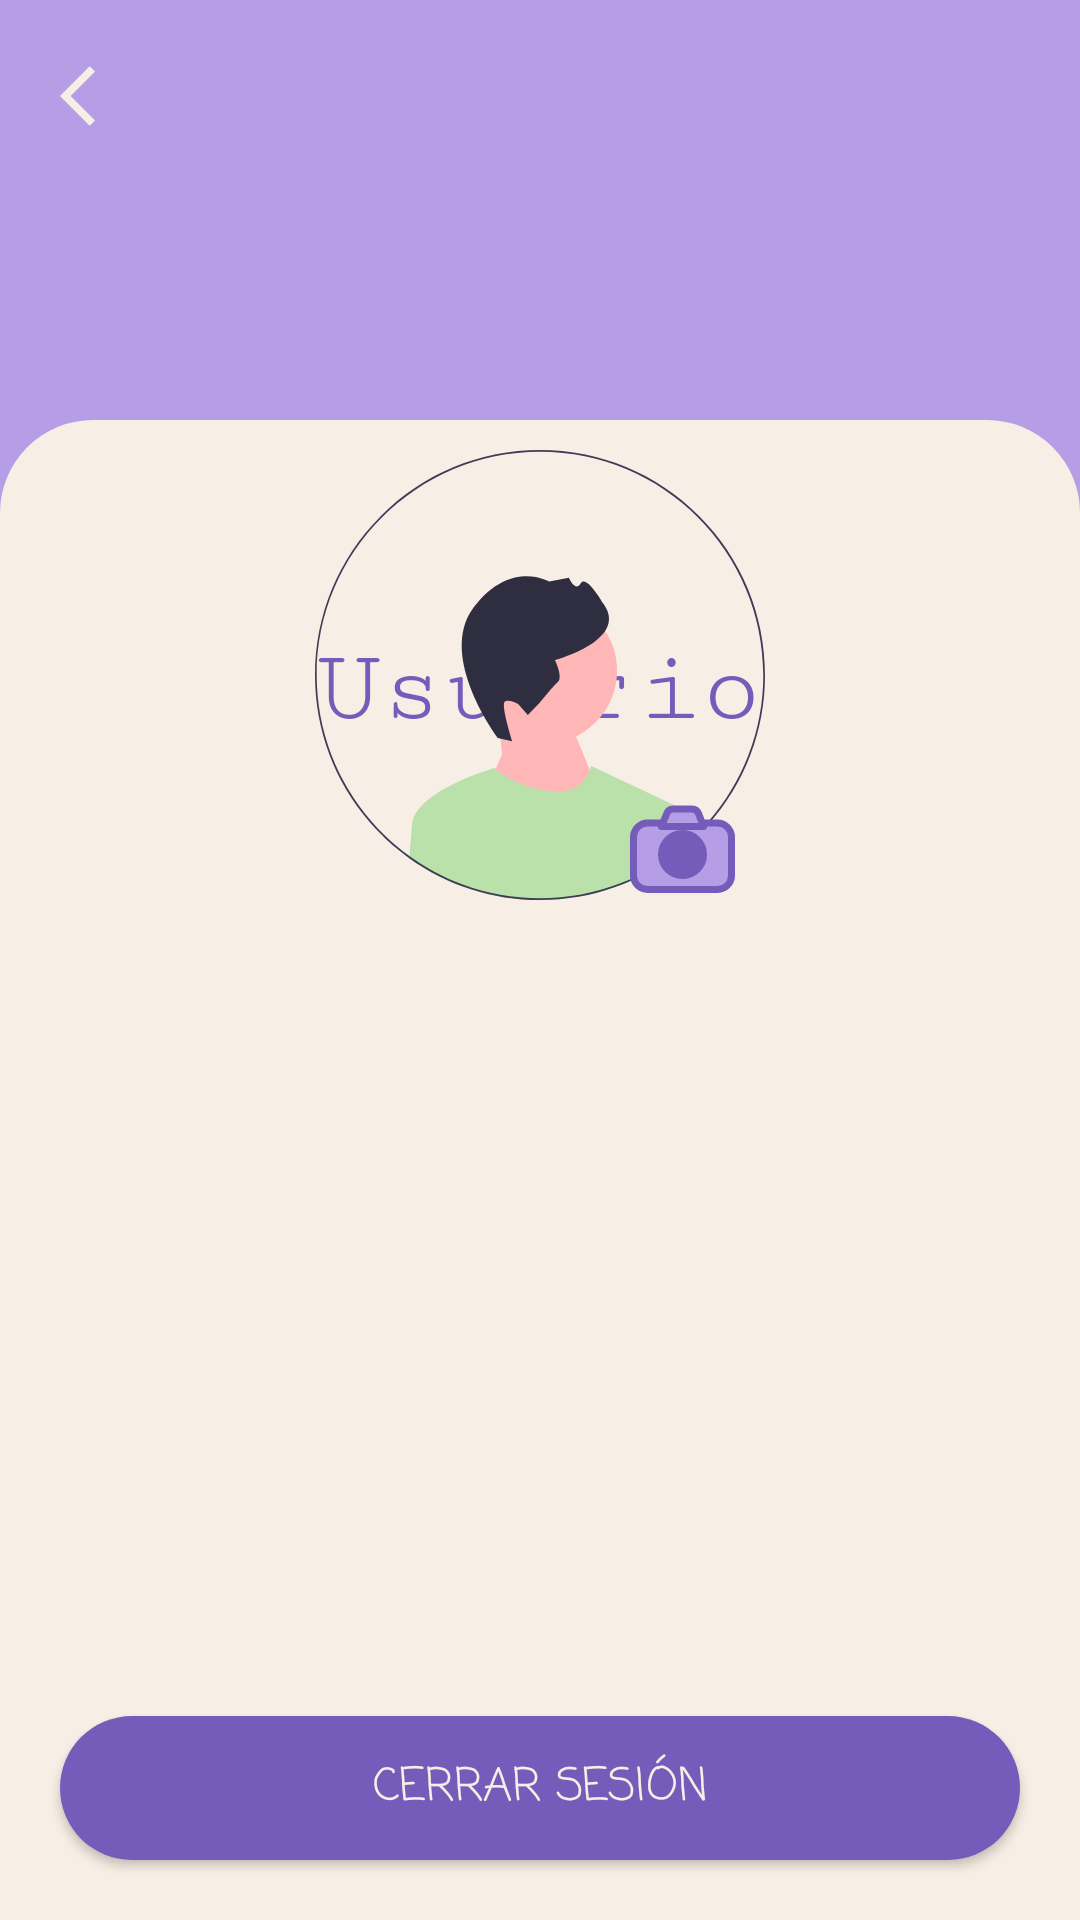

Android layout source for this screen:
<!-- AndroidManifest.xml: application theme Theme.LearningVerbs -->
<!-- res/layout/activity_user_detail.xml -->
<?xml version="1.0" encoding="utf-8"?>
<androidx.constraintlayout.widget.ConstraintLayout xmlns:android="http://schemas.android.com/apk/res/android"
    xmlns:app="http://schemas.android.com/apk/res-auto"
    xmlns:tools="http://schemas.android.com/tools"
    android:layout_width="match_parent"
    android:layout_height="match_parent"
    android:background="@color/purple_500"
    tools:context=".kotlin.view.profile.UserDetailActivity">

    <androidx.appcompat.widget.AppCompatImageView
        android:id="@+id/img_background"
        android:layout_width="match_parent"
        android:layout_height="@dimen/layout_width_button"
        android:background="@color/purple_500"
        android:scaleType="centerCrop"
        app:layout_constraintEnd_toEndOf="parent"
        app:layout_constraintStart_toStartOf="parent"
        app:layout_constraintTop_toTopOf="parent" />

    <ImageView
        android:id="@+id/btnBack"
        android:layout_width="wrap_content"
        android:layout_height="wrap_content"
        android:layout_margin="@dimen/normal_margin"
        android:background="@drawable/ic_icon_back"
        app:layout_constraintStart_toStartOf="parent"
        app:layout_constraintTop_toTopOf="parent" />

    <androidx.constraintlayout.widget.ConstraintLayout
        android:id="@+id/constraintLayout"
        android:layout_width="match_parent"
        android:layout_height="@dimen/card_layout_height"
        android:background="@drawable/view_radius"
        app:layout_constraintBottom_toBottomOf="parent"
        app:layout_constraintEnd_toEndOf="parent"
        app:layout_constraintStart_toStartOf="parent">

        <androidx.appcompat.widget.AppCompatButton
            android:id="@+id/btnCloseSesion"
            android:layout_width="match_parent"
            android:layout_height="wrap_content"
            android:layout_margin="@dimen/normal_margin"
            android:background="@drawable/btn_login_with_facebook"
            android:fontFamily="casual"
            android:foreground="?selectableItemBackground"
            android:gravity="center"
            android:text="@string/btn_close_sesion"
            android:textColor="@color/teal_800"
            android:textSize="@dimen/little_word"
            app:layout_constraintBottom_toBottomOf="parent"
            app:layout_constraintEnd_toEndOf="parent"
            app:layout_constraintStart_toStartOf="parent" />

        <TextView
            android:id="@+id/title_user_detail"
            android:layout_width="match_parent"
            android:layout_height="wrap_content"
            android:layout_marginTop="@dimen/large_margin"
            android:fontFamily="serif-monospace"
            android:gravity="center"
            android:text="@string/title_user"
            android:textColor="@color/purple_700"
            android:textSize="@dimen/large_word"
            app:layout_constraintTop_toTopOf="parent" />

        <TextView
            android:id="@+id/txtUserName"
            android:layout_width="match_parent"
            android:layout_height="wrap_content"
            android:layout_margin="@dimen/normal_margin"
            android:fontFamily="serif-monospace"
            android:gravity="center"
            android:textColor="@color/purple_500"
            android:textSize="@dimen/normal_word"
            app:layout_constraintStart_toStartOf="parent"
            app:layout_constraintTop_toBottomOf="@+id/title_user_detail"
            tools:text="@string/title_user" />

        <TextView
            android:id="@+id/txtUserEmail"
            android:layout_width="match_parent"
            android:layout_height="wrap_content"
            android:layout_margin="@dimen/normal_margin"
            android:fontFamily="serif-monospace"
            android:gravity="center"
            android:textColor="@color/purple_500"
            android:textSize="@dimen/normal_word"
            app:layout_constraintStart_toStartOf="parent"
            app:layout_constraintTop_toBottomOf="@+id/txtUserName"
            tools:text="correo" />

    </androidx.constraintlayout.widget.ConstraintLayout>

    <androidx.constraintlayout.widget.ConstraintLayout
        android:layout_width="match_parent"
        android:layout_height="wrap_content"
        app:layout_constraintBottom_toBottomOf="@+id/img_background"
        app:layout_constraintEnd_toEndOf="parent"
        app:layout_constraintStart_toStartOf="parent">

        <androidx.appcompat.widget.AppCompatImageView
            android:id="@+id/imageviewUserAccountProfile"
            android:layout_width="@dimen/title_width"
            android:layout_height="@dimen/title_width"
            android:layout_alignParentTop="true"
            android:layout_centerHorizontal="true"
            android:background="@drawable/image_view_circle"
            android:scaleType="centerCrop"
            app:layout_constraintBottom_toBottomOf="parent"
            app:layout_constraintEnd_toEndOf="parent"
            app:layout_constraintStart_toStartOf="parent"
            app:srcCompat="@drawable/user_profile" />

        <androidx.appcompat.widget.AppCompatImageView
            android:id="@+id/icCamera"
            android:layout_width="@dimen/large_word"
            android:layout_height="@dimen/large_word"
            android:layout_marginStart="@dimen/margin_icon_camera"
            app:layout_constraintBottom_toBottomOf="parent"
            app:layout_constraintEnd_toEndOf="parent"
            app:layout_constraintStart_toStartOf="parent"
            app:srcCompat="@drawable/photo_camera_photocamera_snapshot_svgrepo_com" />

    </androidx.constraintlayout.widget.ConstraintLayout>


</androidx.constraintlayout.widget.ConstraintLayout>
<!-- resources referenced by this layout -->
<resources>
  <color name="purple_500">#B59EE6</color>
  <color name="purple_700">#755CBB</color>
  <color name="teal_800">#F7EFE5</color>
  <dimen name="card_layout_height">500dp</dimen>
  <dimen name="large_margin">70dp</dimen>
  <dimen name="large_word">35sp</dimen>
  <dimen name="layout_width_button">300dp</dimen>
  <dimen name="little_word">15dp</dimen>
  <dimen name="margin_icon_camera">95dp</dimen>
  <dimen name="normal_margin">20dp</dimen>
  <dimen name="normal_word">20dp</dimen>
  <dimen name="title_width">150dp</dimen>
  <!-- drawable btn_login_with_facebook (drawable) -->
  <?xml version="1.0" encoding="utf-8"?>
  <shape xmlns:android="http://schemas.android.com/apk/res/android"
      android:shape="rectangle">
      
  
      <corners android:radius= "30dp"/>
      <solid android:color="@color/purple_700"/>
  
  
  </shape>
  <!-- drawable ic_icon_back (drawable) -->
  <vector android:autoMirrored="true" android:height="24dp"
      android:tint="@color/teal_800" android:viewportHeight="24"
      android:viewportWidth="24" android:width="24dp" xmlns:android="http://schemas.android.com/apk/res/android">
      <path android:fillColor="@android:color/white" android:pathData="M11.67,3.87L9.9,2.1 0,12l9.9,9.9 1.77,-1.77L3.54,12z"/>
  </vector>
  <!-- drawable image_view_circle (drawable) -->
  <?xml version="1.0" encoding="utf-8"?>
  <shape xmlns:android="http://schemas.android.com/apk/res/android">
      <solid android:color="@android:color/transparent" />
      <corners android:radius="72dp" />
      <stroke
          android:width="1dp"
          android:color="@color/teal_800" />
  </shape>
  <!-- drawable photo_camera_photocamera_snapshot_svgrepo_com (drawable) -->
  <vector android:height="5dp" android:viewportHeight="30"
      android:viewportWidth="30" android:width="5dp" xmlns:android="http://schemas.android.com/apk/res/android">
      <path android:fillColor="#B59EE6"
          android:pathData="M25,27H5c-2.2,0 -4,-1.8 -4,-4V12c0,-2.2 1.8,-4 4,-4h20c2.2,0 4,1.8 4,4v11C29,25.2 27.2,27 25,27z"
          android:strokeColor="#755CBB" android:strokeLineCap="round"
          android:strokeLineJoin="round" android:strokeWidth="2"/>
      <path android:fillColor="#B59EE6"
          android:pathData="M21,9H9l1.5,-3.7c0.3,-0.8 1,-1.3 1.9,-1.3h5.3c0.8,0 1.6,0.5 1.9,1.3L21,9z"
          android:strokeColor="#755CBB" android:strokeLineCap="round"
          android:strokeLineJoin="round" android:strokeWidth="2"/>
      <path android:fillColor="#755CBB"
          android:pathData="M15,17m-6,0a6,6 0,1 1,12 0a6,6 0,1 1,-12 0"
          android:strokeColor="#755CBB" android:strokeLineCap="round"
          android:strokeLineJoin="round" android:strokeWidth="2"/>
  </vector>
  <!-- drawable user_profile: vector/xml drawable (drawable, 2732 chars, omitted) -->
  <!-- drawable view_radius (drawable) -->
  <?xml version="1.0" encoding="utf-8"?>
  <shape xmlns:android="http://schemas.android.com/apk/res/android">
      
          <corners android:topLeftRadius="30dp" android:topRightRadius="30dp" />
  
      
      <stroke android:width="2dp" android:color="@color/teal_800" />
  
      
      <solid android:color="@color/teal_800" />
  </shape>
  <string name="btn_close_sesion">Cerrar sesión</string>
  <string name="title_user">Usuario</string>
  <style name="Theme.LearningVerbs" parent="Theme.MaterialComponents.DayNight.NoActionBar">
          
          <item name="colorPrimary">@color/purple_500</item>
          <item name="colorPrimaryVariant">@color/purple_700</item>
          <item name="colorOnPrimary">@color/white</item>
          
          <item name="colorSecondary">@color/teal_200</item>
          <item name="colorSecondaryVariant">@color/teal_700</item>
          <item name="colorOnSecondary">@color/black</item>
          
          <item name="android:statusBarColor">?attr/colorPrimary</item>
          
      </style>
  <color name="white">#FFFFFFFF</color>
  <color name="teal_200">#EBC7E6</color>
  <color name="teal_700">#FFFBF5</color>
  <color name="black">#FF000000</color>
</resources>
